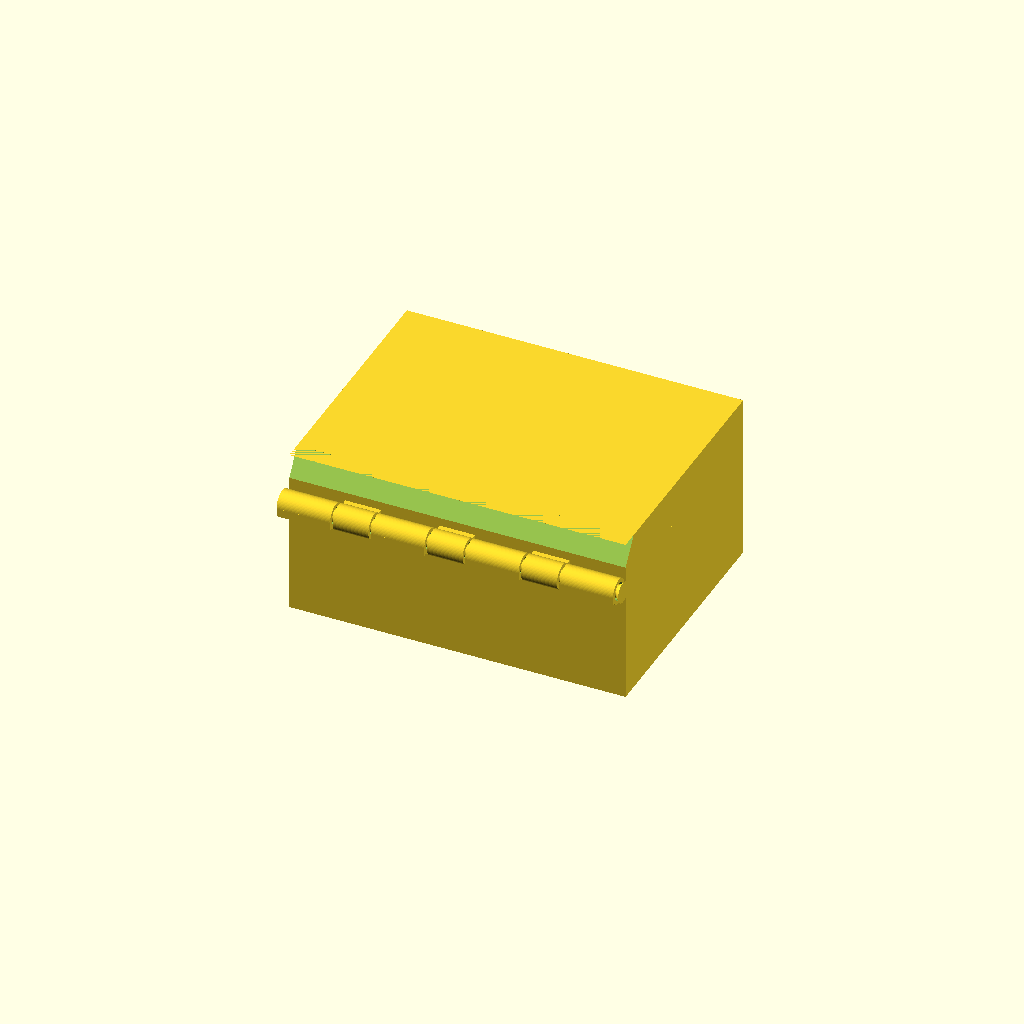
Cell 1: the model at its default parameters.
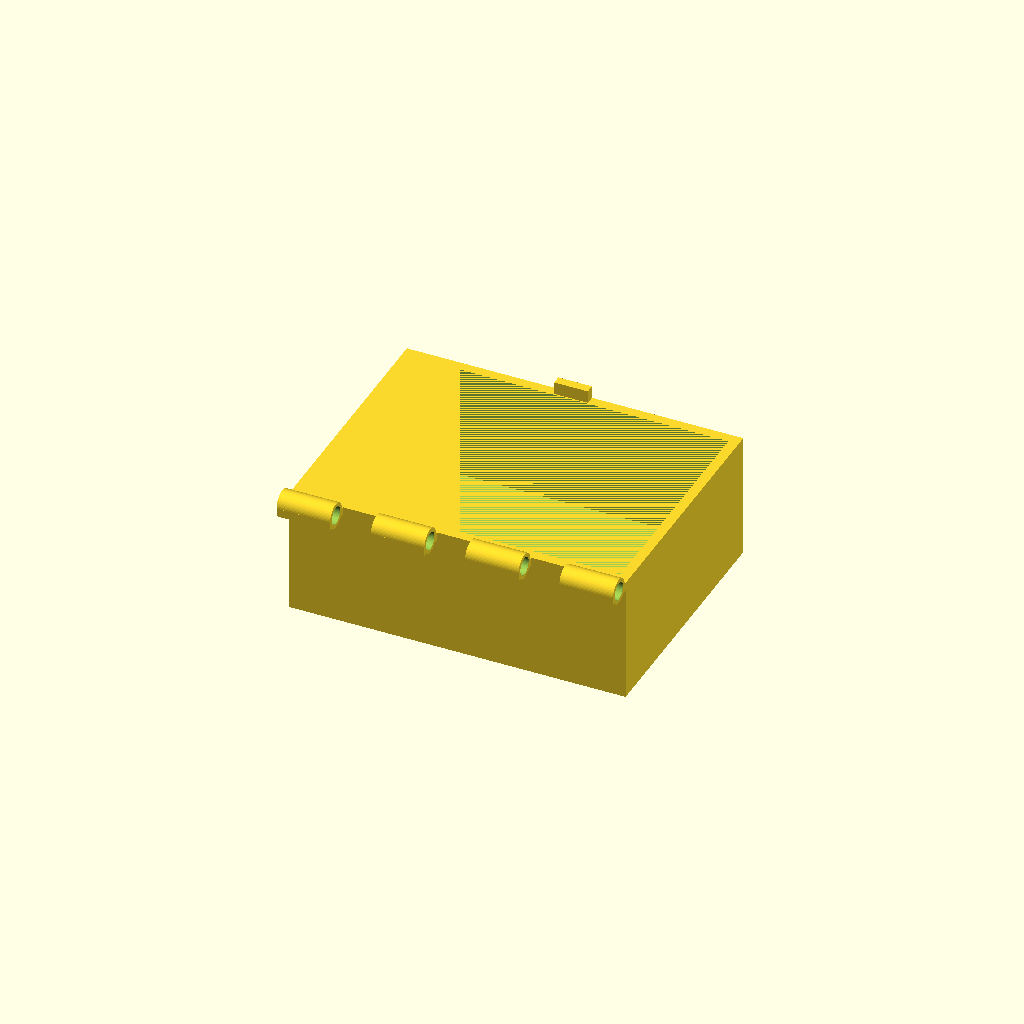
Cell 2: part = "box" (everything else at default).
One fixed orthographic camera (rotation 55°, 0°, 25°; colour scheme Cornfield) for every cell.
The OpenSCAD source (results/bridge/explore/hinge_box/20261102T122416Z/verify/926c55b52e286937/src/model.scad):
/* Box with a print-in-place hinge - FDM PLA, 0.4 mm nozzle, Bambu A1.
   Closed body 80x60x40 (hinge knuckles protrude ~6.5 behind, pin head 1 to
   the side), lid 10 of that height. Hinge along the back edge: 7 knuckles
   alternating box/lid around a pin printed in place (0.6 radial/axial gaps,
   0.5 end gaps, blind cap + flared head keep the pin captive). The lid's
   top-rear edge is a 45 deg bevel so the open lid prints support-free; a
   tongue-and-slot catch at the front keeps the lid shut.
   The product prints in one job in the print pose (lid open 90 deg, the
   lid_swing motion); the assembly shows the closed box.
*/

part = "assembly"; // [box, lid, pin, assembly]

cadverify_only = "";
module instance(name, part, unit = 1) {
    echo(cadverify_instance = [name, part, unit]);
    if (cadverify_only == "" || cadverify_only == name) children();
}

// ---- parameters ----
wall_t = 2.4;
R_out = 3.0;
R_bore = 2.1;
R_pin = 1.5;
ax_y = -33.5;
ax_z = 30; // assembly hinge axis
// knuckle X intervals (0.6 axial gaps), symmetric about x=0
B1x0=-40;    B1x1=-27.275;
L1x0=-26.675; L1x1=-18.175;
B2x0=-17.575; B2x1=-4.85;
L2x0=-4.25;   L2x1=4.25;
B3x0=4.85;    B3x1=17.575;
L3x0=18.175;  L3x1=26.675;
B4x0=27.275;  B4x1=40;

// ---- printable parts (print orientation, min z = 0) ----
module box() {
    difference() {
        union() {
            // outer body
            translate([-40,-30,0]) cube([80,60,30]);
            // box knuckle barrels (r3 about axis)
            translate([B1x0, ax_y, ax_z]) rotate([0,90,0]) cylinder(r=R_out, h=B1x1-B1x0, $fn=64);
            translate([B2x0, ax_y, ax_z]) rotate([0,90,0]) cylinder(r=R_out, h=B2x1-B2x0, $fn=64);
            translate([B3x0, ax_y, ax_z]) rotate([0,90,0]) cylinder(r=R_out, h=B3x1-B3x0, $fn=64);
            translate([B4x0, ax_y, ax_z]) rotate([0,90,0]) cylinder(r=R_out, h=B4x1-B4x0, $fn=64);
            // box webs (barrel rear to body, embedded 0.5)
            translate([B1x0,-36.5,28]) cube([B1x1-B1x0,7,2]);
            translate([B2x0,-36.5,28]) cube([B2x1-B2x0,7,2]);
            translate([B3x0,-36.5,28]) cube([B3x1-B3x0,7,2]);
            translate([B4x0,-36.5,28]) cube([B4x1-B4x0,7,2]);
            // catch tongue (0.3 back/side clearances to slot, front flush)
            translate([-4,27.9,29.5]) cube([8,2.1,3.5]);
        }
        // interior cavity
        translate([-37.6,-27.6,2.4]) cube([75.2,55.2,27.6]);
        // bores: B1 blind (0.5 cap outside -> captive pin), B2/B3/B4 through
        translate([-39.5, ax_y, ax_z]) rotate([0,90,0]) cylinder(r=R_bore, h=12.725, $fn=48);
        translate([-18.075, ax_y, ax_z]) rotate([0,90,0]) cylinder(r=R_bore, h=13.725, $fn=48);
        translate([4.35, ax_y, ax_z]) rotate([0,90,0]) cylinder(r=R_bore, h=13.725, $fn=48);
        translate([26.775, ax_y, ax_z]) rotate([0,90,0]) cylinder(r=R_bore, h=13.725, $fn=48);
    }
}

// lid in print orientation: opening up, top plate 0..6 on bed, walls 6..10,
// hinge axis y=-33.5 z=10
module lid() {
    difference() {
        union() {
            translate([-40,-30,0]) cube([80,60,10]);
            translate([L1x0, -33.5, 10]) rotate([0,90,0]) cylinder(r=R_out, h=L1x1-L1x0, $fn=64);
            translate([L2x0, -33.5, 10]) rotate([0,90,0]) cylinder(r=R_out, h=L2x1-L2x0, $fn=64);
            translate([L3x0, -33.5, 10]) rotate([0,90,0]) cylinder(r=R_out, h=L3x1-L3x0, $fn=64);
            translate([L1x0,-35,8]) cube([L1x1-L1x0,5.5,2]);
            translate([L2x0,-35,8]) cube([L2x1-L2x0,5.5,2]);
            translate([L3x0,-35,8]) cube([L3x1-L3x0,5.5,2]);
        }
        // pocket 6..10, open top
        translate([-37.6,-27.6,6]) cube([75.2,55.2,4]);
        // catch slot, open at rim top
        translate([-4.3,27.6,6.5]) cube([8.6,2.4,4]);
        // bores, through
        translate([-27.175, -33.5, 10]) rotate([0,90,0]) cylinder(r=R_bore, h=9.5, $fn=48);
        translate([-4.75, -33.5, 10]) rotate([0,90,0]) cylinder(r=R_bore, h=9.5, $fn=48);
        translate([17.675, -33.5, 10]) rotate([0,90,0]) cylinder(r=R_bore, h=9.5, $fn=48);
        // rear-bottom 4x6 chamfer (34deg slope, no overhang): closed top-rear edge
        hull() {
            translate([-41,-30.1,0]) cube([82,0.1,6]);
            translate([-41,-30,0]) cube([82,4,0.1]);
        }
    }
}

// pin prints in place lying in the hinge (vertical when exported alone)
module pin() {
    cylinder(r=R_pin, h=79, $fn=48);
    translate([0,0,79]) cylinder(r1=R_pin, r2=2.5, h=1, $fn=48);
}

// ---- output ----
if (part == "box") {
    echo(cadverify_spec = [
        ["bounds", [[-40, -36.5, 0], [40, 30, 33]]],
        ["bodies", 1],
        ["through_holes", 3],
        ["support_faces", [["bottom", "-z", 4000]]],
        ["overhangs_allowed", [["hinge barrels bores and webs print without supports - small diameters short bridges", [[-40, -37, 26], [40, -29, 33]]]]],
        ["copies", 1],
        ["details", [
            ["box_wall", "thickness", [41, 0, 15], [-1, 0, 0], 2.4],
            ["box_bottom", "thickness", [0, 0, -1], [0, 0, 1], 2.4],
            ["tongue", "material", [[-4, 27.9, 29.5], [4, 30, 33]], 0.9],
            ["box_cavity", "void", [[-37.6, -27.6, 2.4], [37.6, 27.6, 30]], 0.95],
            ["box_bore", "hole", [-18.7, -33.5, 30], [1, 0, 0], [[0, 4.2], [10, 4.2]]]
        ]]
    ]);
    box();
} else if (part == "lid") {
    echo(cadverify_spec = [
        ["bounds", [[-40, -36.5, 0], [40, 30, 13]]],
        ["bodies", 1],
        ["through_holes", 3],
        ["support_faces", [["top", "-z", 4000]]],
        ["overhangs_allowed", [["hinge barrels bores and webs print without supports - small diameters short bridges", [[-40, -37, 6], [40, -29, 13]]]]],
        ["copies", 1],
        ["details", [
            ["lid_top", "thickness", [0, 0, -1], [0, 0, 1], 6],
            ["lid_wall", "thickness", [10, 31, 8], [0, -1, 0], 2.4],
            ["slot", "void", [[-4.3, 27.6, 6.5], [4.3, 30, 10]], 0.9],
            ["lid_pocket", "void", [[-37.6, -27.6, 6], [37.6, 27.6, 10]], 0.95],
            ["lid_bore", "hole", [-5.3, -33.5, 10], [1, 0, 0], [[0, 4.2], [8, 4.2]]]
        ]]
    ]);
    lid();
} else if (part == "pin") {
    echo(cadverify_spec = [
        ["bounds", [[-2.5, -2.5, 0], [2.5, 2.5, 80]]],
        ["bodies", 1],
        ["through_holes", 0],
        ["support_faces", [["base", "-z", 5]]],
        ["overhangs_allowed", []],
        ["copies", 1],
        ["details", [
            ["pin_body", "material", [[-1, -1, 1], [1, 1, 78]], 0.95],
            ["pin_thickness", "thickness", [2, 0, 40], [-1, 0, 0], 3.0]
        ]]
    ]);
    pin();
} else if (part == "assembly") {
    echo(cadverify_spec = [
        ["bounds", [[-40, -36.5, 0], [41, 30, 40]]],
        ["support_faces", [["bottom", "-z", 4000]]],
        ["allowed_interferences", []],
        ["motions", [
            ["lid_swing", ["lid_inst"], "rotate", [0, -33.5, 30], [1, 0, 0], [0, 110]]
        ]],
        ["assembly_order", [
            [["box_inst"], [0, 0, 0]],
            [["lid_inst"], [0, 0, -1]],
            [["pin_inst"], [-1, 0, 0]]
        ]],
        ["print_in_place", 0.4],
        ["print_pose", [["lid_swing", 100]]],
        ["overhangs_allowed", [
            ["knuckle barrels webs and pin print with half-mm gaps, short bridges", [[-40, -37, 26], [41.5, -30, 34]]],
            ["lid rear face and rim print tilted past horizontal, short cantilever", [[-40, -46, 30], [40, -31, 43]]],
            ["lid standing walls and top edge when open, short end bridges", [[-40, -46, 80], [40, -30, 96]]]
        ]]
    ]);
    instance("box_inst", "box", 1) box();
    instance("lid_inst", "lid", 1) translate([0,0,40]) rotate([0,180,0]) lid();
    instance("pin_inst", "pin", 1) translate([-39,-33.5,30]) rotate([0,90,0]) pin();
}
Parameter table extracted from the source (name, type, default, range or options):
part: string, default "assembly", options "box", "lid", "pin", "assembly"
cadverify_only: string, default ""
